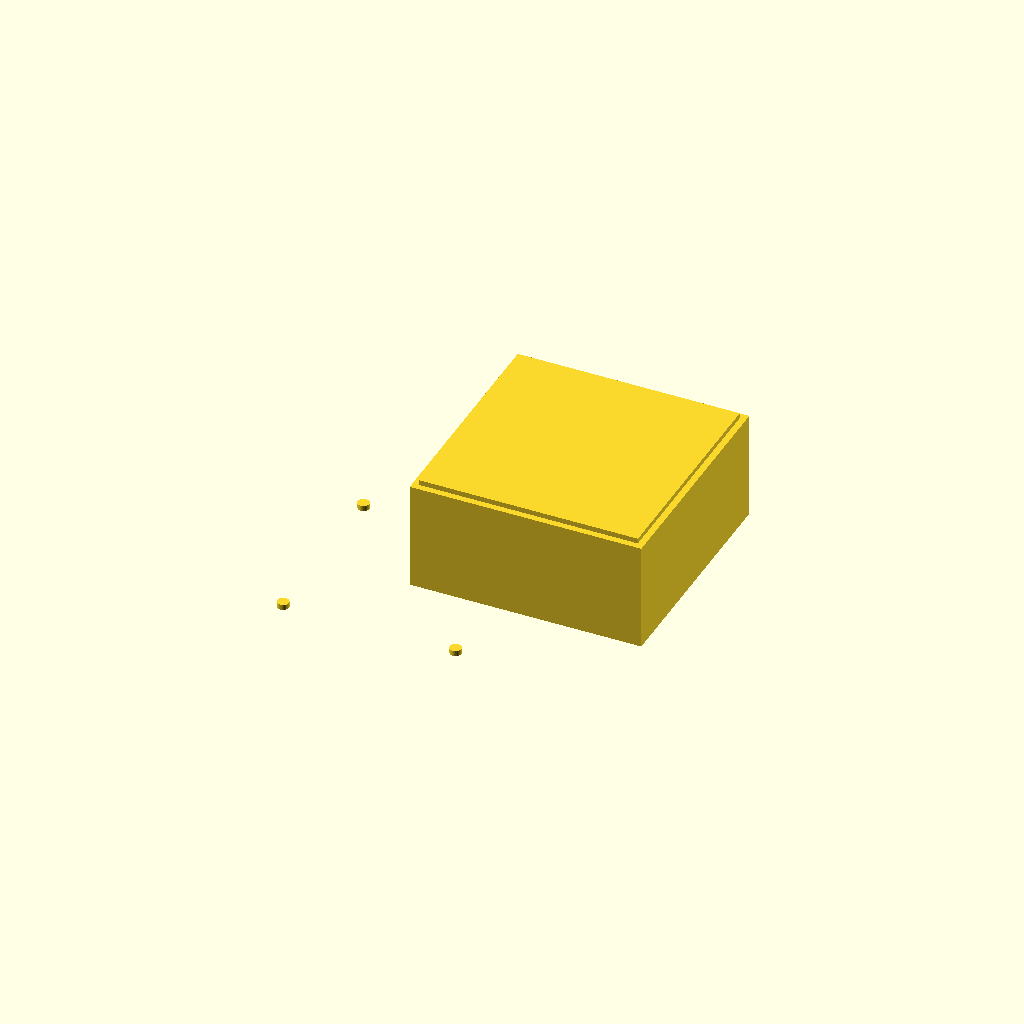
Cell 1: the model at its default parameters.
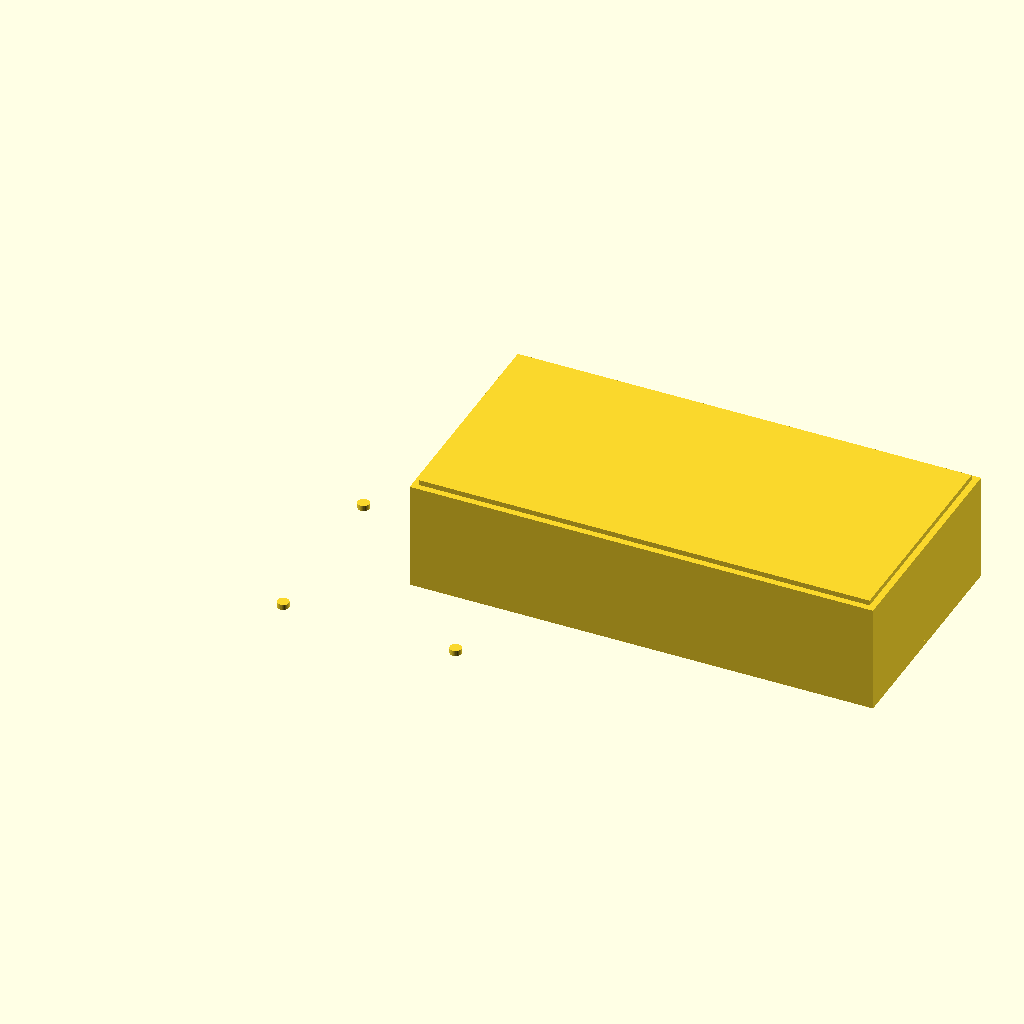
Cell 2: the same model with W = 180.
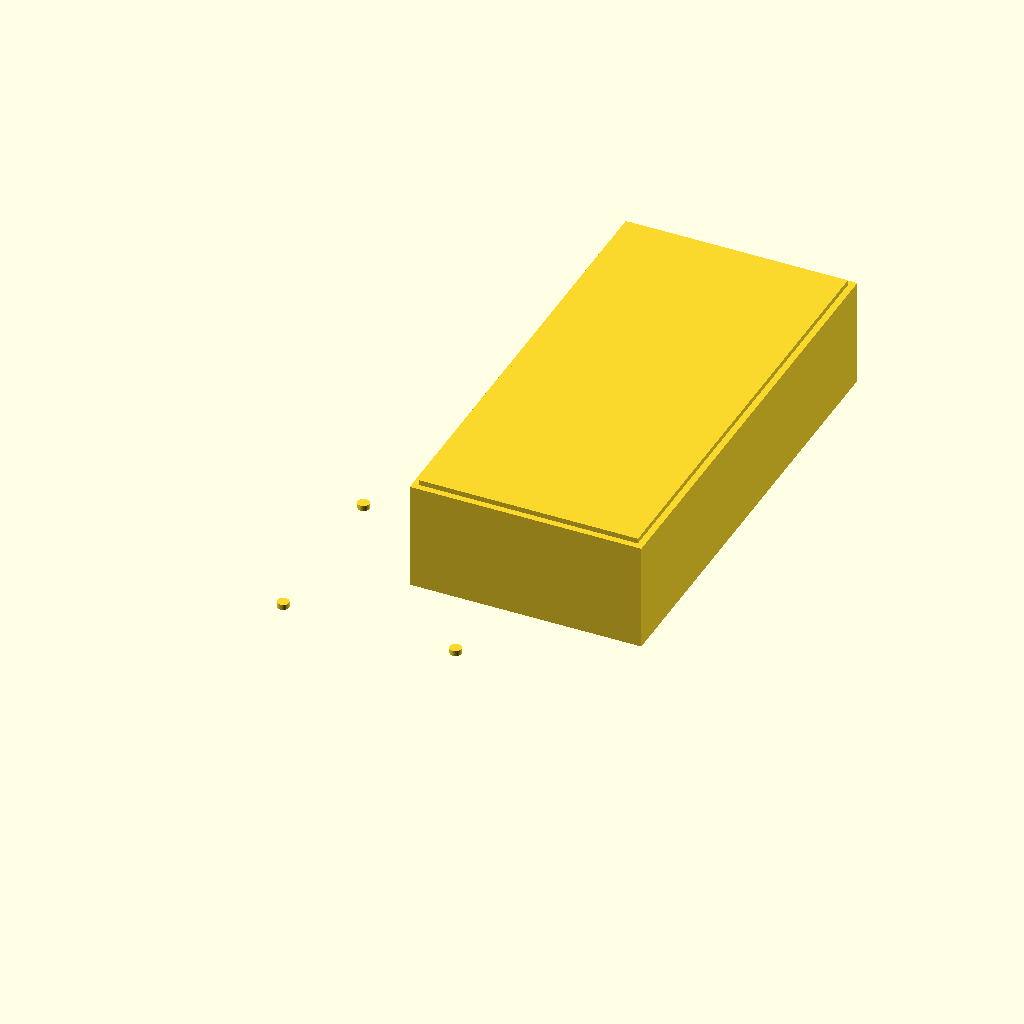
Cell 3: the same model with H = 180.
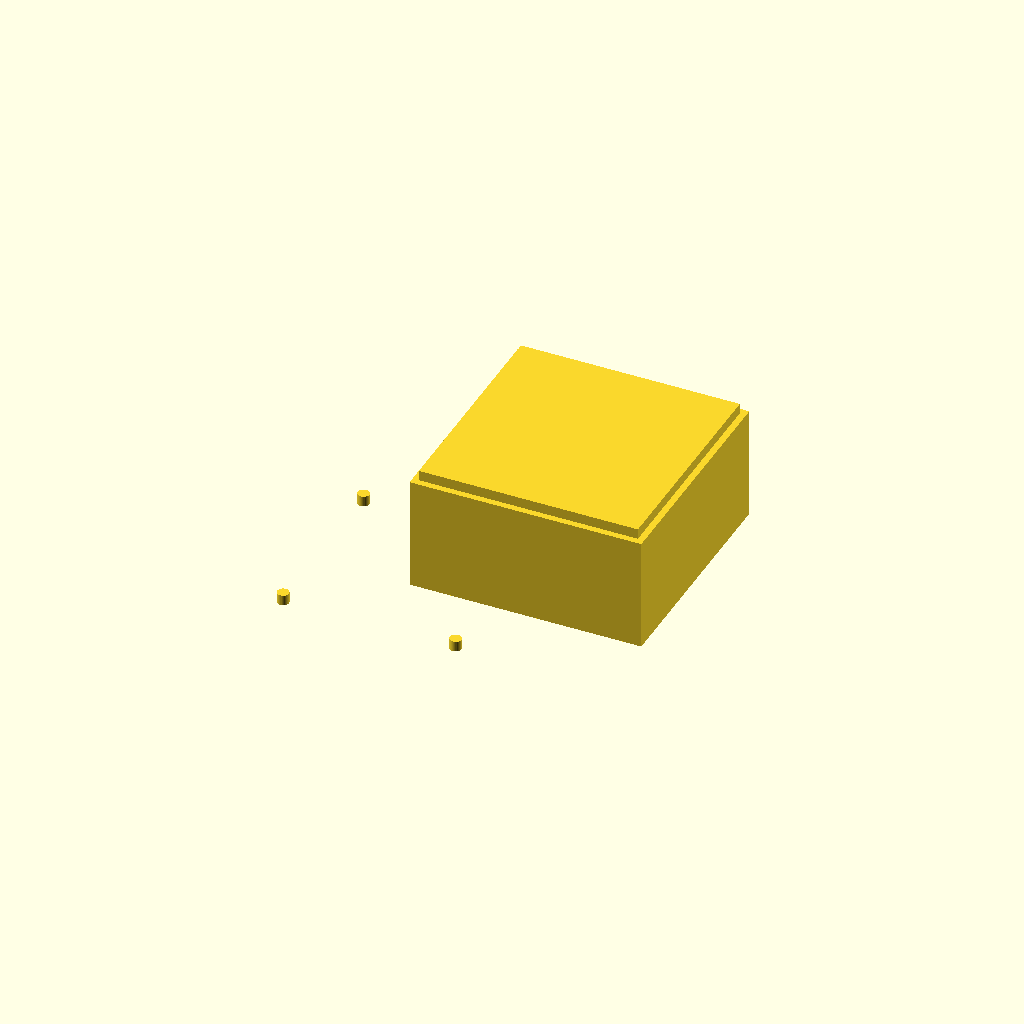
Cell 4: T_top = 4 (everything else at default).
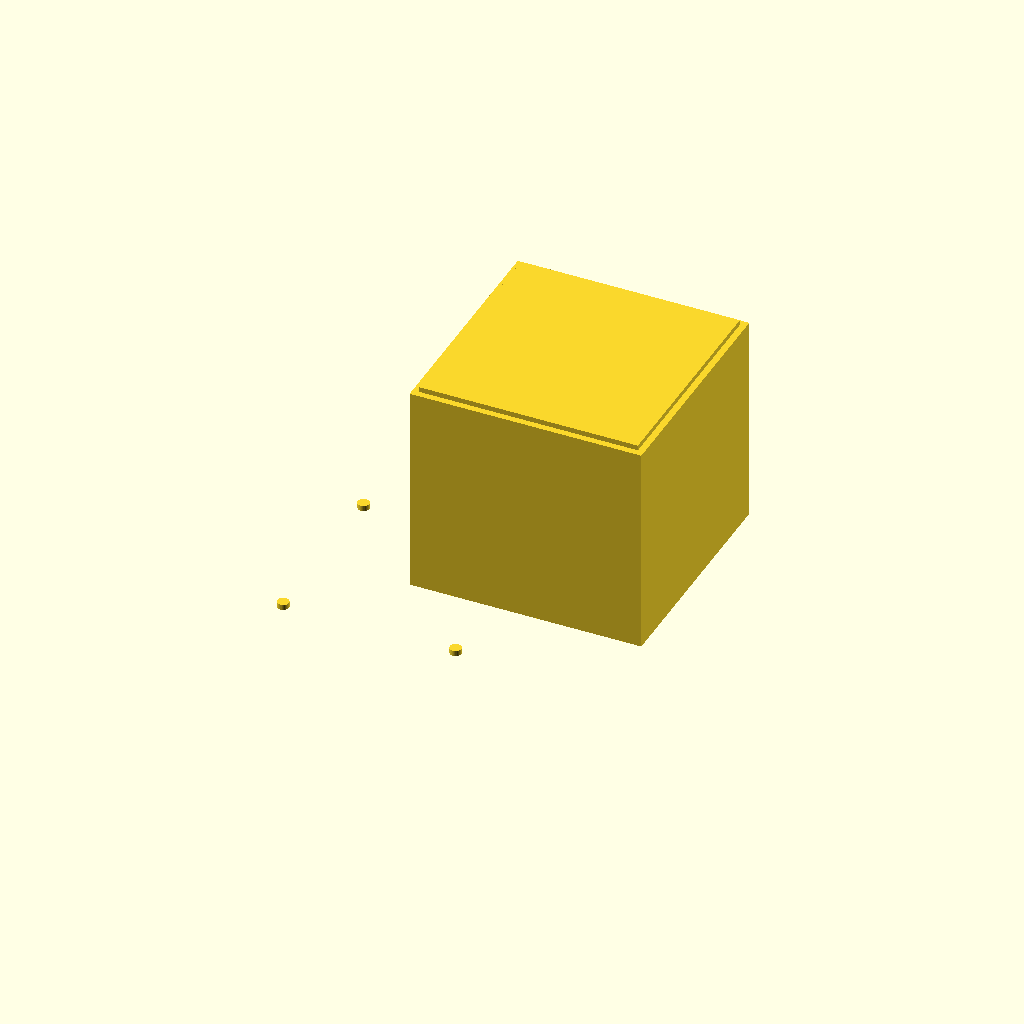
Cell 5 — H_wall set to 80, the other parameters unchanged.
All cells are drawn from one camera (rotation 55°, 0°, 25°, orthographic, colour scheme Cornfield), so only the parameter changes between them.
OpenSCAD source file bench/results/gpu-base-g6/code/qwen3.5-9b/stirrer_fan_housing_s3_a0.scad:
// DIY Magnetic Stirrer Housing for 80mm PC Fan
// Print Orientation: Upside down (Top plate on bed, walls rising up)
// Units: mm

// --- Dimensions ---
// Outer size of the box
W = 90;
H = 90;

// Thickness of the top plate (resting on bed)
T_top = 2;

// Height of the walls
H_wall = 40;

// Wall thickness
T_wall = 2.5;

// Fan mounting hole pattern
// Pattern is 71.5mm square, centred on the plate
PATTERN_SIZE = 71.5;
HOLE_SIZE = 4.5; // M4 screw hole

// Cable notch dimensions
NOTCH_WIDTH = 12;
NOTCH_DEPTH = 8; // Reaches from z=32 to z=40 (40-8=32)
NOTCH_WALL = 0; // Index of the wall to cut (0:Front, 1:Right, 2:Back, 3:Left)

// --- Configuration ---
// Fan is 80mm. Outer box is 90mm.
// Wall thickness is 2.5mm.
// Inner width = 90 - 2*2.5 = 85mm.
// Fan (80mm) fits inside 85mm inner space with 2.5mm clearance on each side.
// This matches the user's description of covering the fan.

$fn = 128; // High resolution for smooth curves and accurate hole sizes

// --- Helper Functions ---

// Create the solid base (top plate)
module create_base() {
    translate([0, 0, 0]) {
        cube([W, H, T_top]);
    }
}

// Create the four walls rising from the base
// We construct the walls as a single block with internal cavities to save memory and ensure watertightness
// The walls are 2.5mm thick.
// The inner void starts at z = T_top.
module create_walls() {
    // Define the outer profile of the walls (including the base footprint)
    // The walls sit on top of the base, so their bottom is at z = T_top.
    // However, to make one solid object, we can extrude a profile that includes the base thickness.
    
    // Let's build the walls as a hollow box starting from z = T_top
    // Outer dimensions of the wall structure: W x H
    // Inner dimensions of the wall structure: (W - 2*T_wall) x (H - 2*T_wall)
    
    translate([0, 0, T_top]) {
        // Outer block of the walls
        cube([W, H, H_wall]);
        
        // Cut out the inner cavity
        translate([T_wall, T_wall, T_top]) {
            cube([W - 2*T_wall, H - 2*T_wall, H_wall]);
        }
        
        // Cut out the cable notch
        // Notch is in one wall. Let's assume Wall 0 (Front, facing +Y) for simplicity in modeling,
        // then we can rotate if needed, but the prompt says "In one wall". 
        // Let's place it on the wall at Y = H/2 - T_wall (Front face).
        // Notch width: 12mm. Centred along the wall.
        // Notch depth: 8mm from the open edge (z=40) down to z=32.
        
        // Position of the notch:
        // X: Centred on the wall width (W). Wall is from x=0 to x=W.
        // Y: At the front face of the wall. The wall face is at y = H - T_wall.
        // Z: From 32 to 40.
        
        translate([
            (W - NOTCH_WIDTH)/2, 
            H - T_wall, 
            32
        ]) {
            cube([NOTCH_WIDTH, T_wall, NOTCH_DEPTH]);
        }
    }
}

// Create the screw holes
// Pattern: 71.5mm square, centred on the plate.
// The plate is 90x90.
// The pattern is centred on the plate, so the holes are at:
// x = +/- (71.5/2 - 4.5/2) = +/- 33.5
// y = +/- (71.5/2 - 4.5/2) = +/- 33.5
// Wait, "71.5 mm square pattern centred on the plate".
// Usually this means the distance between hole centers is 71.5mm.
// Center of plate is (0,0).
// Hole centers: (33.5, 33.5), (33.5, -33.5), (-33.5, 33.5), (-33.5, -33.5).

module create_screw_holes() {
    translate([0, 0, T_top]) {
        // We need to cut holes through the top plate (z=0 to z=2)
        // And potentially through the walls if they align, but the prompt says "through the top plate".
        // The walls are 2.5mm thick. The holes are 4.5mm.
        // If we cut a cylinder of 4.5mm diameter through the top plate, it will stop at z=2.
        // The walls are attached to the top plate.
        // To ensure the screws go through the top plate and into the wall (or just through the top),
        // we cut the cylinder. Since the walls are 2.5mm thick and the hole is 4.5mm,
        // the hole will pass through the top plate and enter the wall cavity if the wall is thin enough?
        // No, the wall is 2.5mm thick. The hole is 4.5mm diameter.
        // The hole will pass through the top plate (2mm) and then hit the wall material?
        // Actually, the wall is 2.5mm thick. The hole is 4.5mm wide.
        // The hole will pass through the top plate and cut into the wall.
        // This is fine for M4 screws; they will go through the top plate and thread into the wall or the fan mount.
        
        // Let's just cut the cylinder. It will go through the top plate and into the wall.
        // To ensure clean cuts, we extend slightly past the bottom of the wall if needed, 
        // but the prompt says "through the top plate". 
        // Let's cut exactly through the top plate (z=0 to z=2) and maybe a tiny bit into the wall to ensure clearance.
        // Actually, standard practice: cut through the top plate. The wall is 2.5mm.
        // If we cut a cylinder of height 2mm, it stops at z=2.
        // The wall starts at z=2. The hole is 4.5mm. The wall is 2.5mm thick.
        // The hole will be 4.5mm wide. The wall is 2.5mm thick.
        // The hole will pass through the top plate and cut a 4.5mm hole in the 2.5mm wall.
        // This is acceptable.
        
        // Coordinates:
        // Pattern size 71.5mm. Half size = 35.75mm.
        // Hole radius = 2.25mm.
        // Offset = 35.75 - 2.25 = 33.5mm.
        
        offset = (PATTERN_SIZE / 2) - (HOLE_SIZE / 2);
        
        for (i = [-1, 1]) {
            for (j = [-1, 1]) {
                translate([
                    i * offset,
                    j * offset,
                    0
                ]) {
                    cylinder(
                        h = T_top + 0.1, // Extend slightly past top plate to ensure clean cut
                        r = HOLE_SIZE / 2,
                        $fn = 32
                    );
                }
            }
        }
    }
}

// --- Main Assembly ---
union() {
    create_base();
    create_walls();
    create_screw_holes();
}
Parameter table extracted from the source (name, type, default, range or options):
W: number, default 90
H: number, default 90
T_top: number, default 2
H_wall: number, default 40
T_wall: number, default 2.5
PATTERN_SIZE: number, default 71.5
HOLE_SIZE: number, default 4.5
NOTCH_WIDTH: number, default 12
NOTCH_DEPTH: number, default 8
NOTCH_WALL: number, default 0
